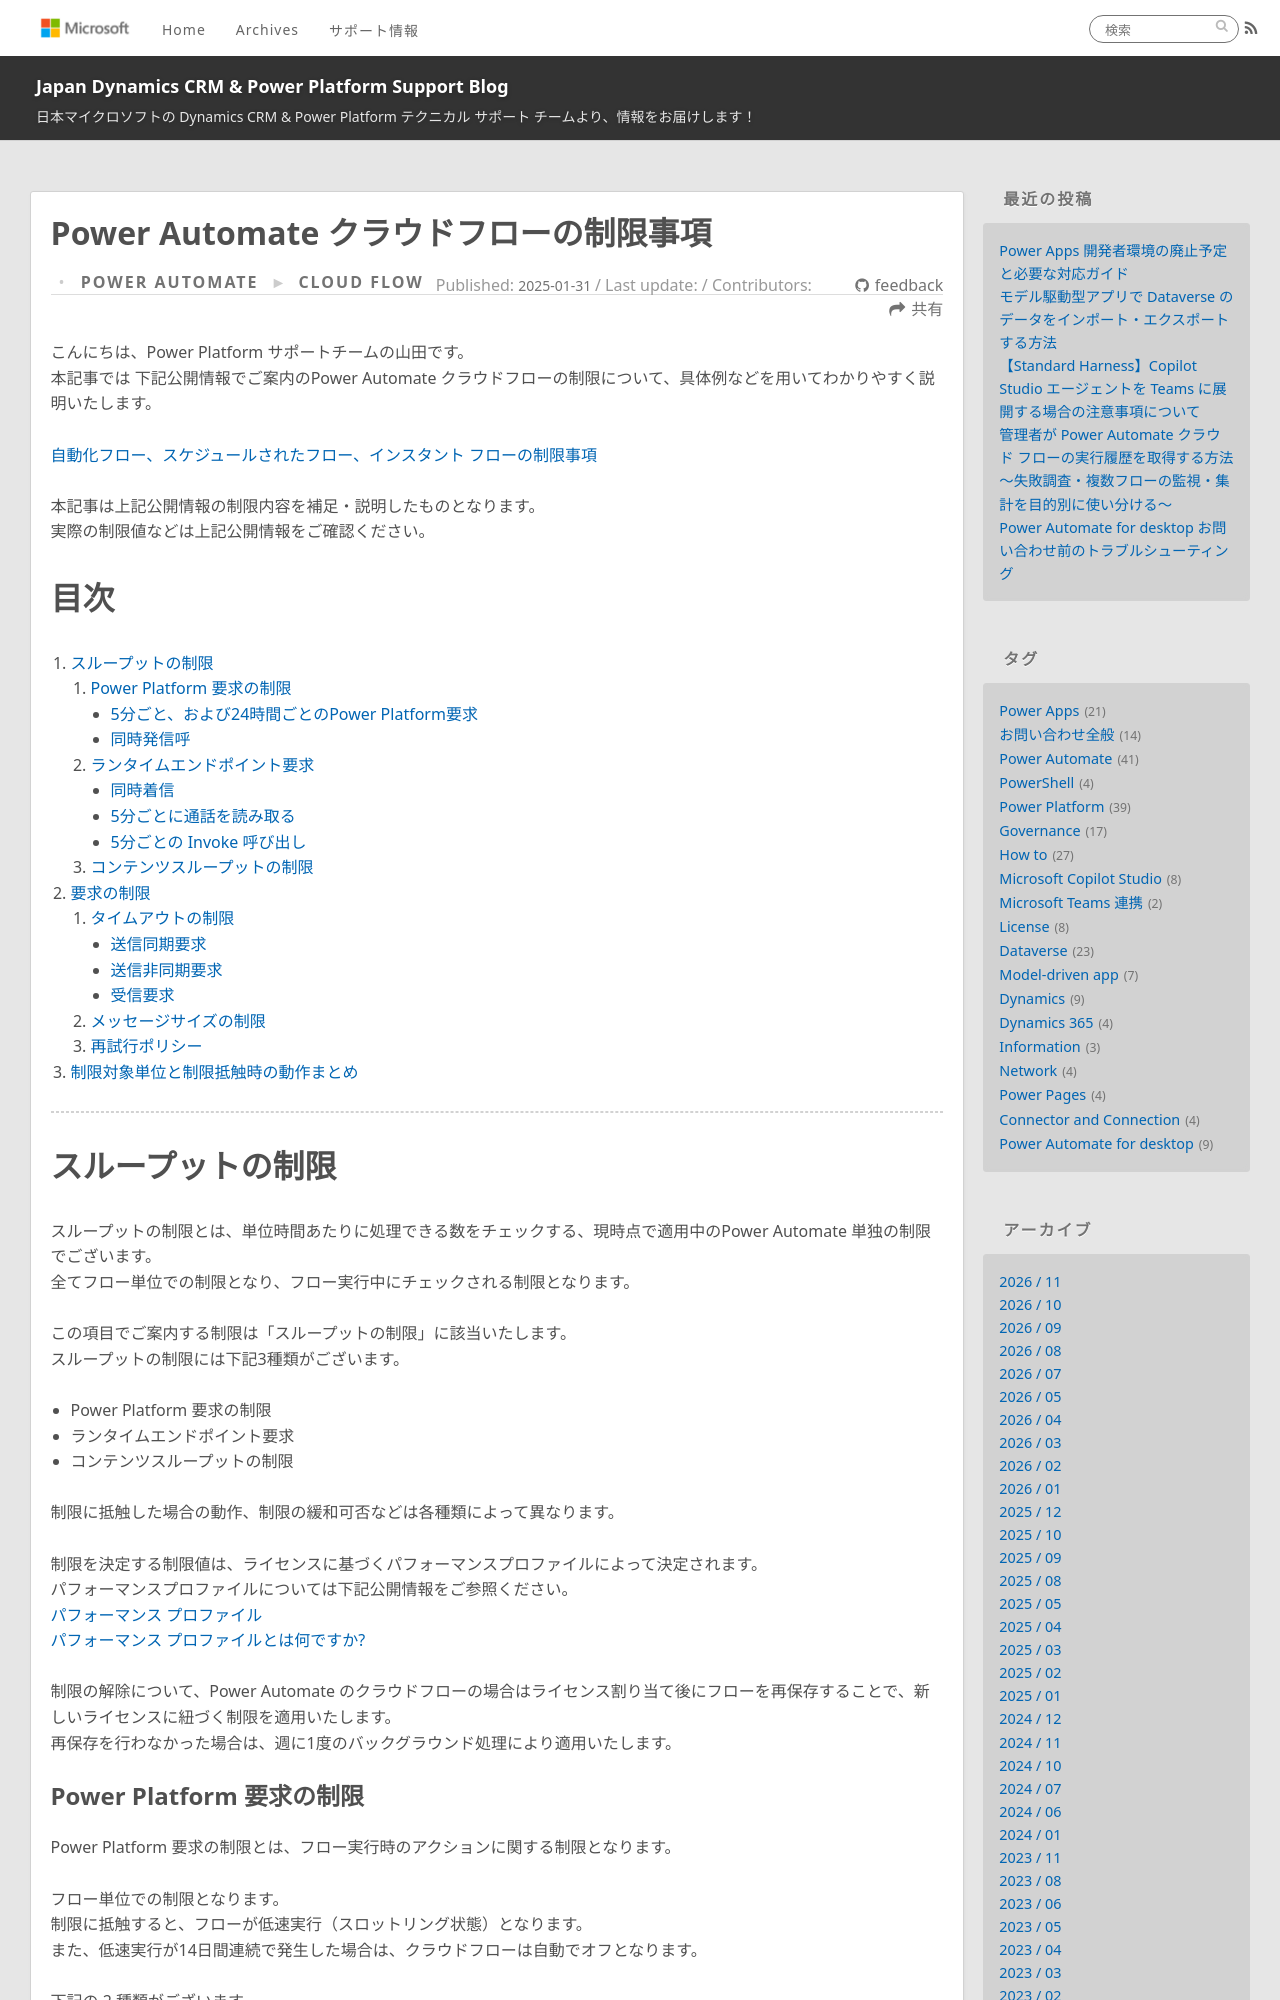

repository: jpdynamicscrm/blog · page: powerautomate/cloudflow-limits/index.html · generator: jekyll

---
title: Power Automate クラウドフローの制限事項
date: 2025-01-31 00:00:00
tags:
  - Power Automate
  - Cloud flow
categories:
  - [Power Automate, Cloud flow]
---

# はじめに

こんにちは、Power Platform サポートチームの山田です。  
本記事では 下記公開情報でご案内のPower Automate クラウドフローの制限について、具体例などを用いてわかりやすく説明いたします。

[自動化フロー、スケジュールされたフロー、インスタント フローの制限事項](https://learn.microsoft.com/ja-jp/power-automate/limits-and-config)

本記事は上記公開情報の制限内容を補足・説明したものとなります。  
実際の制限値などは上記公開情報をご確認ください。

<!-- more -->
# 目次

1. [スループットの制限](#anchor-throughput-limits)
   1. [Power Platform 要求の制限](#anchor-power-platform-request-limits)
      * [5分ごと、および24時間ごとのPower Platform要求](#anchor-power-platform-request-limits-per)
      * [同時発信呼](#anchor-concurrent-outbound-calls)
   1. [ランタイムエンドポイント要求](#anchor-runtime-endpoint-request-limits)
      * [同時着信](#anchor-concurrent-inbound-calls)
      * [5分ごとに通話を読み取る](#anchor-read-calls-per-5-minutes)
      * [5分ごとの Invoke 呼び出し](#anchor-invoke-calls-per-5-minutes)
   1. [コンテンツスループットの制限](#anchor-content-throughput-limits)
1. [要求の制限](#anchor-request-limits)
   1. [タイムアウトの制限](#anchor-timeout)
      * [送信同期要求](#anchor-outbound-synchronous-request)
      * [送信非同期要求](#anchor-outbound-asynchronous-request)
      * [受信要求](#anchor-inbound-request)
   1. [メッセージサイズの制限](#anchor-message-size)
   1. [再試行ポリシー](#anchor-retry-policy)
1. [制限対象単位と制限抵触時の動作まとめ](#anchor-summary-list)
---  

<a id='anchor-throughput-limits'></a>
